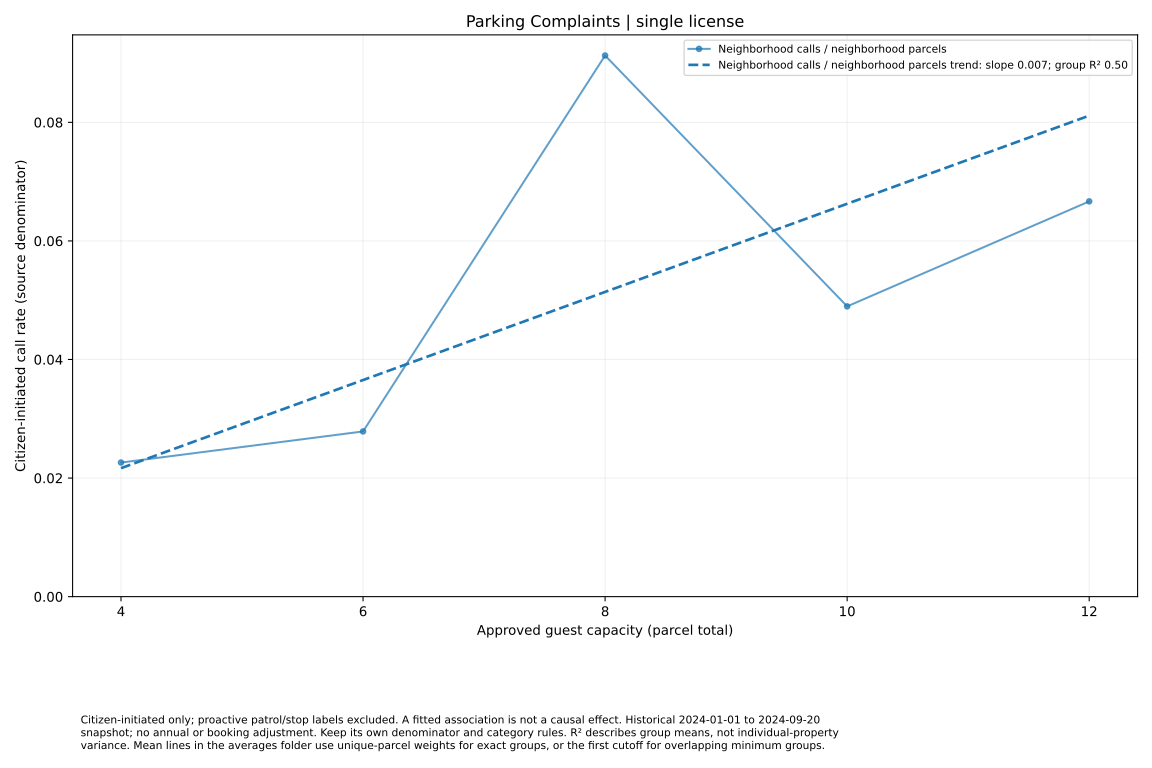

Values plotted in this chart, from the file beside it:
series, size, rate, parcels
Neighborhood calls / neighborhood parcel…, 4, 0.02262, 70
Neighborhood calls / neighborhood parcel…, 6, 0.02786, 64
Neighborhood calls / neighborhood parcel…, 8, 0.09127, 21
Neighborhood calls / neighborhood parcel…, 10, 0.04896, 16
Neighborhood calls / neighborhood parcel…, 12, 0.06667, 5
